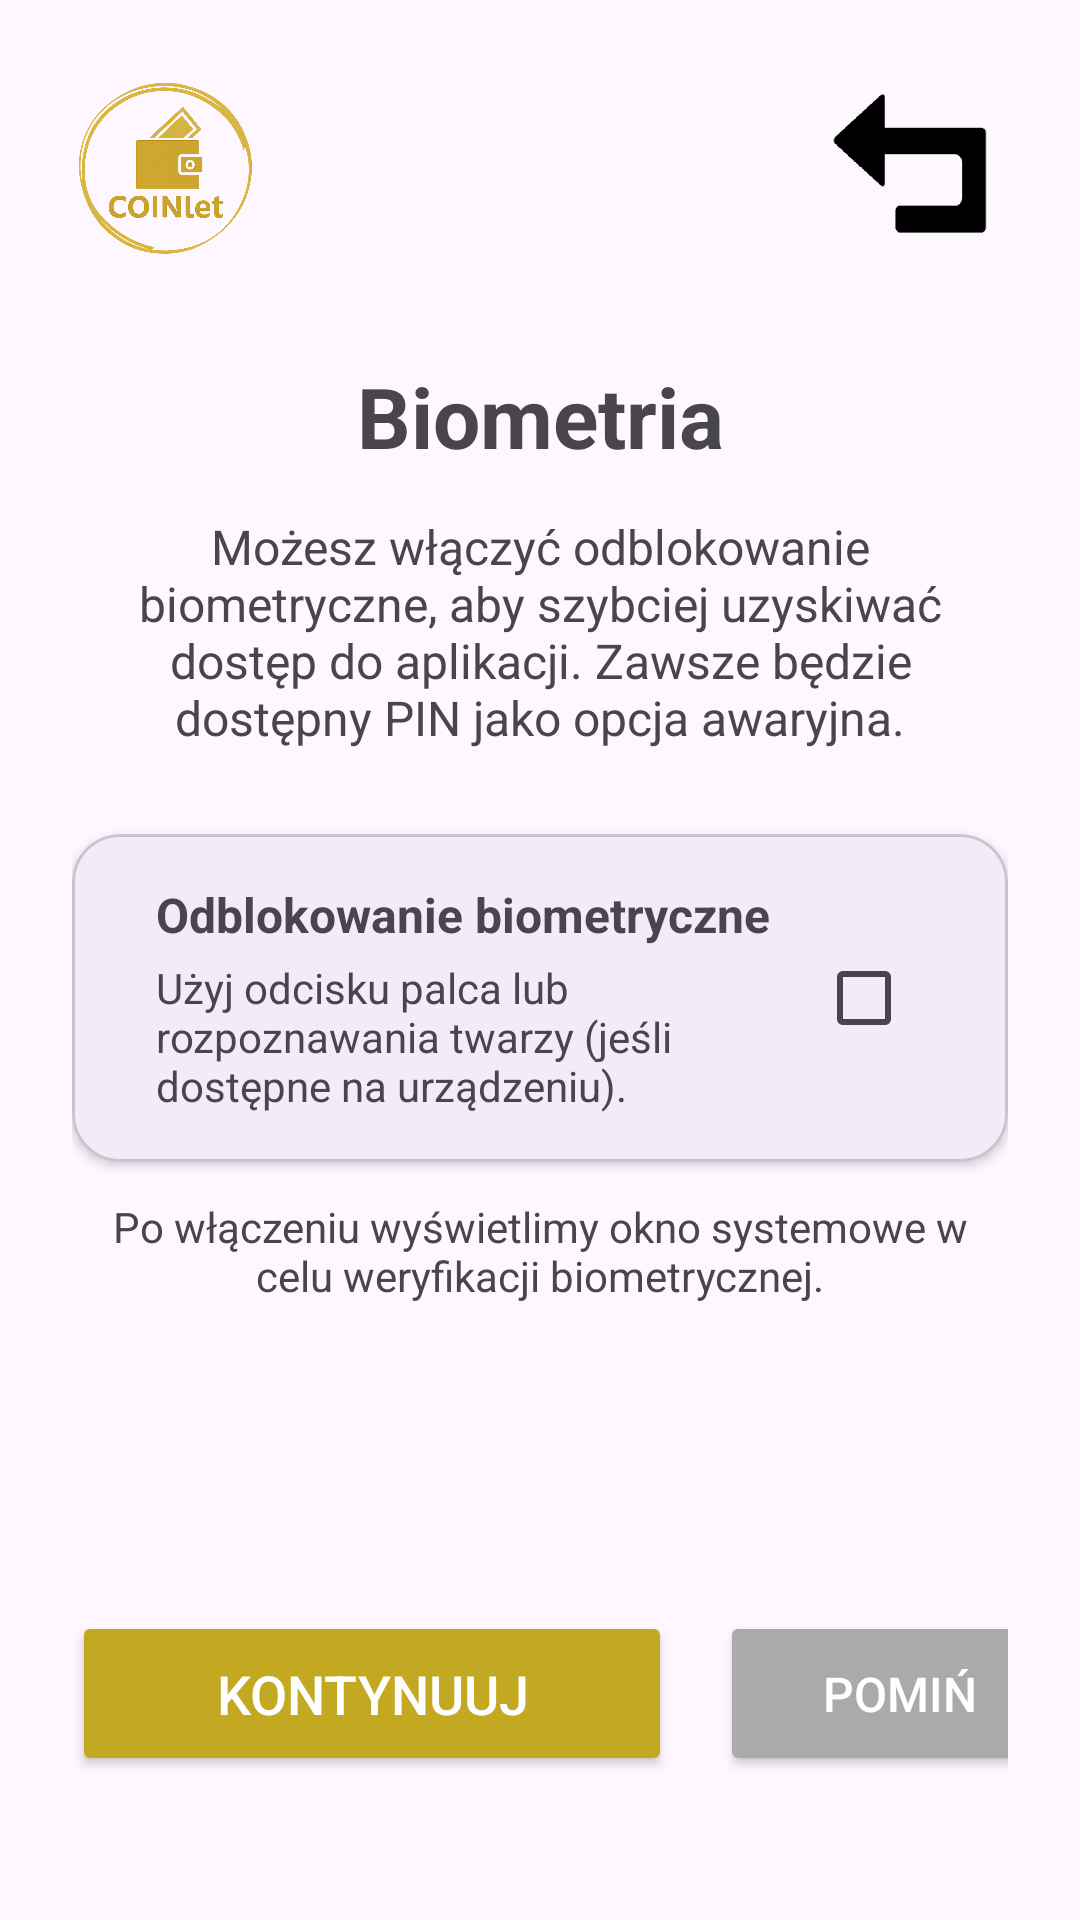

This screen was rendered from an Android layout file. Write that file and the resources it references.
<!-- AndroidManifest.xml: application theme Theme.C0inlet -->
<!-- res/layout/activity_biometric_setup.xml -->
<?xml version="1.0" encoding="utf-8"?>
<androidx.constraintlayout.widget.ConstraintLayout
    xmlns:android="http://schemas.android.com/apk/res/android"
    xmlns:app="http://schemas.android.com/apk/res-auto"
    xmlns:tools="http://schemas.android.com/tools"
    android:id="@+id/biometricSetupRoot"
    android:layout_width="match_parent"
    android:layout_height="match_parent"
    android:padding="24dp"
    tools:context=".applock.BiometricSetupActivity">

    <ImageView
        android:id="@+id/logo1"
        android:layout_width="64dp"
        android:layout_height="64dp"
        android:contentDescription="@string/logo_coinllet"
        android:src="@drawable/logo"
        app:layout_constraintStart_toStartOf="parent"
        app:layout_constraintTop_toTopOf="parent"/>

    <ImageButton
        android:id="@+id/btnBack"
        android:layout_width="64dp"
        android:layout_height="64dp"
        android:background="@null"
        android:contentDescription="@string/back_id"
        android:scaleType="centerInside"
        android:src="@drawable/back"
        app:layout_constraintEnd_toEndOf="parent"
        app:layout_constraintTop_toTopOf="parent"/>

    <TextView
        android:id="@+id/titleTextView"
        android:layout_width="wrap_content"
        android:layout_height="wrap_content"
        android:layout_marginTop="32dp"
        android:text="Biometria"
        android:textSize="28sp"
        android:textStyle="bold"
        app:layout_constraintTop_toBottomOf="@+id/logo1"
        app:layout_constraintStart_toStartOf="parent"
        app:layout_constraintEnd_toEndOf="parent"/>

    <TextView
        android:id="@+id/subtitleTextView"
        android:layout_width="0dp"
        android:layout_height="wrap_content"
        android:layout_marginTop="14dp"
        android:gravity="center"
        android:text="Możesz włączyć odblokowanie biometryczne, aby szybciej uzyskiwać dostęp do aplikacji. Zawsze będzie dostępny PIN jako opcja awaryjna."
        android:textSize="16sp"
        app:layout_constraintTop_toBottomOf="@+id/titleTextView"
        app:layout_constraintStart_toStartOf="parent"
        app:layout_constraintEnd_toEndOf="parent"/>

    <com.google.android.material.card.MaterialCardView
        android:id="@+id/biometricCard"
        android:layout_width="0dp"
        android:layout_height="wrap_content"
        android:layout_marginTop="28dp"
        app:cardCornerRadius="16dp"
        app:cardElevation="2dp"
        app:layout_constraintTop_toBottomOf="@+id/subtitleTextView"
        app:layout_constraintStart_toStartOf="parent"
        app:layout_constraintEnd_toEndOf="parent">

        <LinearLayout
            android:layout_width="match_parent"
            android:layout_height="wrap_content"
            android:orientation="horizontal"
            android:gravity="center_vertical"
            android:padding="16dp">

            <LinearLayout
                android:layout_width="0dp"
                android:layout_height="wrap_content"
                android:layout_weight="1"
                android:layout_marginStart="12dp"
                android:orientation="vertical">

                <TextView
                    android:id="@+id/biometricTitle"
                    android:layout_width="wrap_content"
                    android:layout_height="wrap_content"
                    android:text="Odblokowanie biometryczne"
                    android:textStyle="bold"
                    android:textSize="16sp"/>

                <TextView
                    android:id="@+id/biometricDesc"
                    android:layout_width="wrap_content"
                    android:layout_height="wrap_content"
                    android:layout_marginTop="4dp"
                    android:text="Użyj odcisku palca lub rozpoznawania twarzy (jeśli dostępne na urządzeniu)."
                    android:textSize="14sp"/>
            </LinearLayout>

            <CheckBox
                android:id="@+id/checkboxEnableBiometrics"
                android:layout_width="wrap_content"
                android:layout_height="wrap_content"
                android:text=""/>
        </LinearLayout>
    </com.google.android.material.card.MaterialCardView>

    <TextView
        android:id="@+id/infoTextView"
        android:layout_width="0dp"
        android:layout_height="wrap_content"
        android:layout_marginTop="12dp"
        android:gravity="center"
        android:text="Po włączeniu wyświetlimy okno systemowe w celu weryfikacji biometrycznej."
        android:textSize="14sp"
        app:layout_constraintTop_toBottomOf="@+id/biometricCard"
        app:layout_constraintStart_toStartOf="parent"
        app:layout_constraintEnd_toEndOf="parent"/>

    <TextView
        android:id="@+id/errorTextView"
        android:layout_width="0dp"
        android:layout_height="wrap_content"
        android:layout_marginTop="8dp"
        android:gravity="center"
        android:text=""
        android:textSize="14sp"
        android:textColor="@android:color/holo_red_dark"
        android:visibility="gone"
        app:layout_constraintTop_toBottomOf="@+id/infoTextView"
        app:layout_constraintStart_toStartOf="parent"
        app:layout_constraintEnd_toEndOf="parent"/>

    <LinearLayout
        android:id="@+id/biometricSetupActions"
        android:layout_width="wrap_content"
        android:layout_height="wrap_content"
        android:layout_marginBottom="24dp"
        android:gravity="center_vertical"
        android:orientation="horizontal"
        app:layout_constraintBottom_toBottomOf="parent"
        app:layout_constraintStart_toStartOf="parent"
        app:layout_constraintEnd_toEndOf="parent">

        <Button
            android:id="@+id/btnContinue"
            android:layout_width="200dp"
            android:layout_height="55dp"
            android:layout_marginEnd="16dp"
            android:backgroundTint="#C3A922"
            android:text="Kontynuuj"
            android:textColor="@android:color/white"
            android:textSize="18sp" />

        <Button
            android:id="@+id/btnSkip"
            android:layout_width="120dp"
            android:layout_height="55dp"
            android:backgroundTint="@android:color/darker_gray"
            android:text="Pomiń"
            android:textColor="@android:color/white"
            android:textSize="16sp" />
    </LinearLayout>

</androidx.constraintlayout.widget.ConstraintLayout>
<!-- resources referenced by this layout -->
<resources>
  <!-- drawable back: png bitmap (drawable, 5618 bytes) -->
  <!-- drawable logo: png bitmap (drawable, 350476 bytes) -->
  <string name="back_id" />
  <string name="logo_coinllet" />
  <style name="Theme.C0inlet" parent="Base.Theme.C0inlet" />
  <style name="Base.Theme.C0inlet" parent="Theme.Material3.DayNight.NoActionBar">
          
          
      </style>
</resources>
